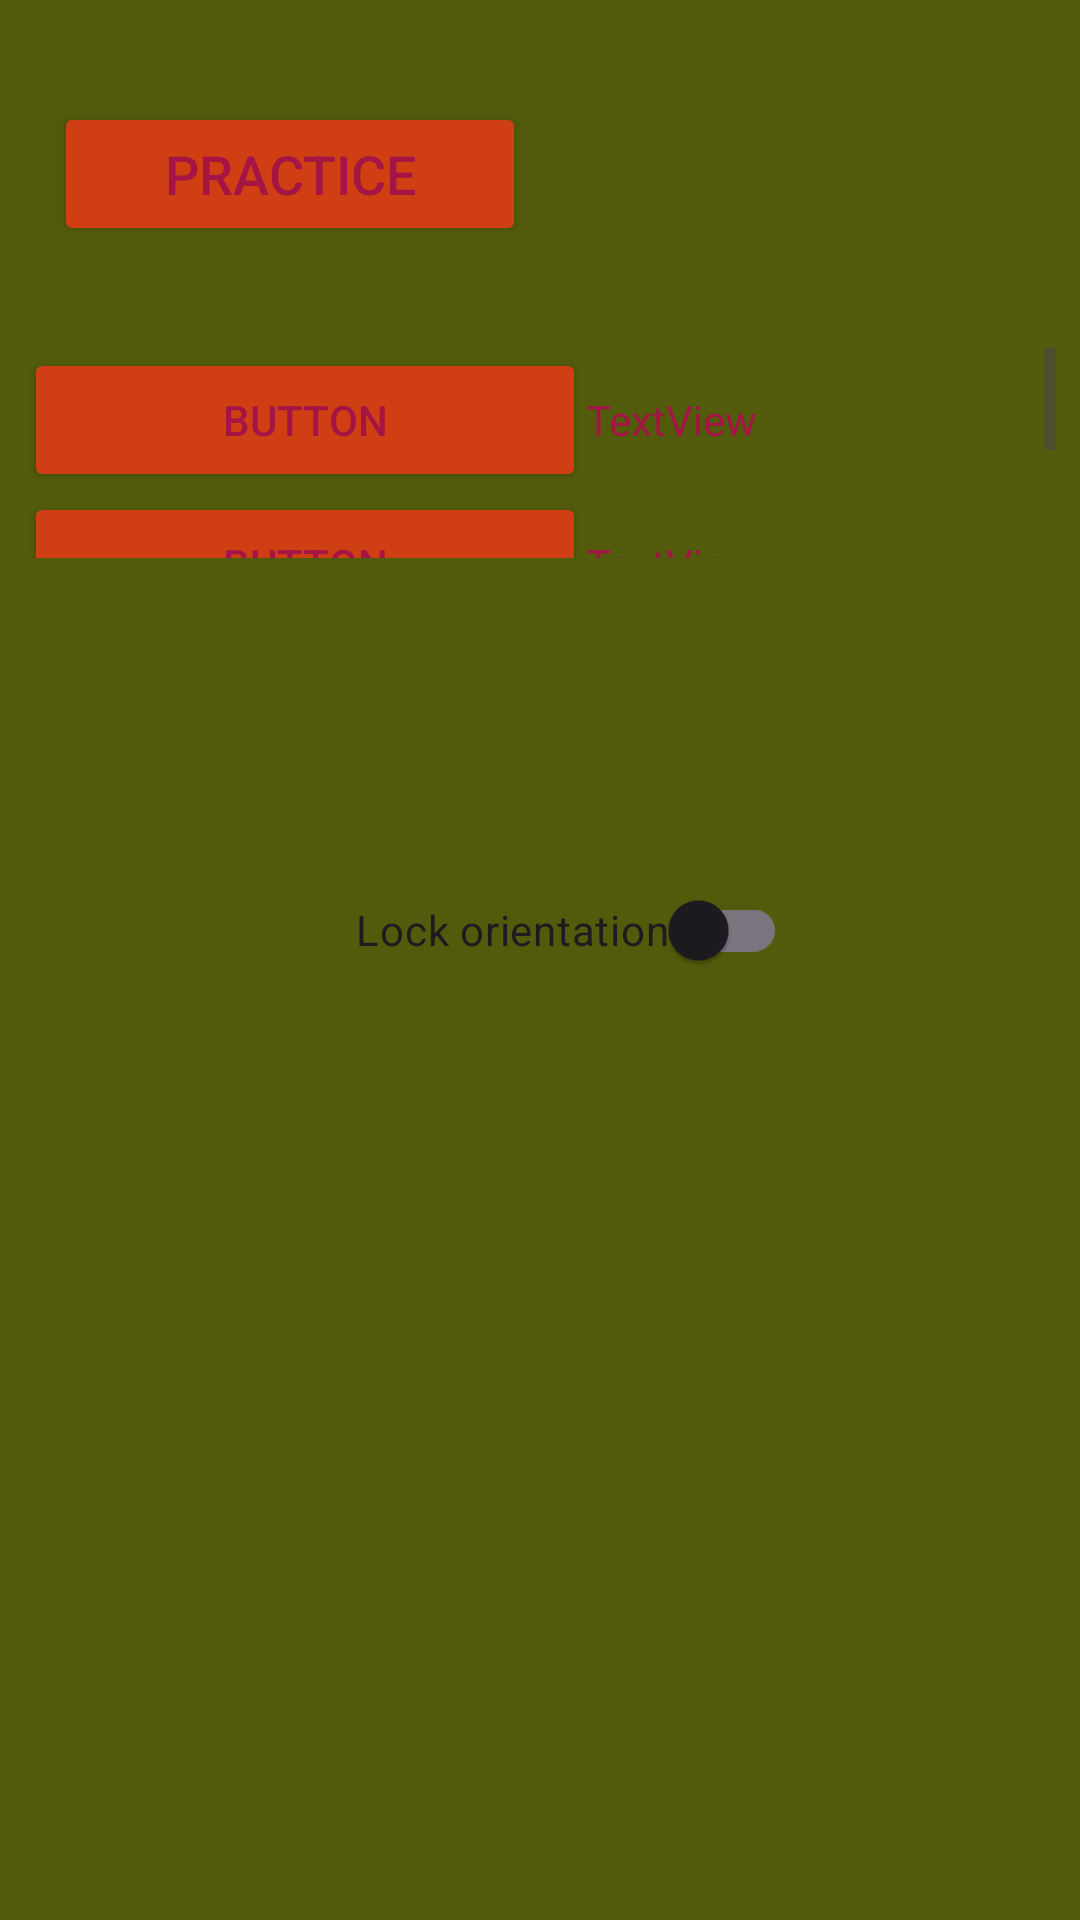

Write the Android layout XML for this screen, with the resource values it uses.
<!-- AndroidManifest.xml: application theme Theme.Practica_dialogs -->
<!-- res/layout/activity_main.xml -->
<?xml version="1.0" encoding="utf-8"?>
<androidx.constraintlayout.widget.ConstraintLayout xmlns:android="http://schemas.android.com/apk/res/android"
    xmlns:app="http://schemas.android.com/apk/res-auto"
    xmlns:tools="http://schemas.android.com/tools"
    android:id="@+id/main"
    android:layout_width="match_parent"
    android:layout_height="match_parent"
    android:background="@color/background"
    tools:context=".MainActivity">

    <LinearLayout
        android:id="@+id/linearLayout"
        android:layout_width="match_parent"
        android:layout_height="wrap_content"
        android:layout_marginStart="8dp"
        android:layout_marginTop="24dp"
        android:layout_marginEnd="8dp"
        android:orientation="horizontal"
        android:padding="@dimen/layouts_padding"
        app:layout_constraintEnd_toEndOf="parent"
        app:layout_constraintStart_toStartOf="parent"
        app:layout_constraintTop_toTopOf="parent">

        <Button
            android:id="@+id/button"
            android:layout_width="@dimen/button_width"
            android:layout_height="wrap_content"
            android:layout_weight="1"
            android:backgroundTint="@color/color_button"
            android:text="@string/button"
            android:textColor="@color/color_text"
            android:textSize="@dimen/text_size"
            app:cornerRadius="@dimen/corner_radius" />

        <TextView
            android:id="@+id/textView"
            android:layout_width="wrap_content"
            android:layout_height="35dp"
            android:layout_marginLeft="@dimen/margin_left_labels"
            android:layout_weight="1"
            android:textAlignment="center"
            android:textColor="@color/color_text"
            android:textSize="@dimen/text_size" />
    </LinearLayout>

    <ScrollView
        android:id="@+id/scrollView2"
        android:layout_width="match_parent"
        android:layout_height="@dimen/scrollview_size"
        android:layout_marginStart="8dp"
        android:layout_marginTop="24dp"
        android:layout_marginEnd="8dp"
        app:layout_constraintEnd_toEndOf="parent"
        app:layout_constraintStart_toStartOf="parent"
        app:layout_constraintTop_toBottomOf="@+id/linearLayout">

        <LinearLayout
            android:layout_width="match_parent"
            android:layout_height="wrap_content"
            android:orientation="vertical">

            <LinearLayout
                android:layout_width="match_parent"
                android:layout_height="match_parent"
                android:orientation="horizontal">

                <Button
                    android:id="@+id/button2"
                    android:layout_width="wrap_content"
                    android:layout_height="wrap_content"
                    android:layout_weight="1"
                    android:backgroundTint="@color/color_button"
                    android:text="Button"
                    android:textColor="@color/color_text" />

                <TextView
                    android:id="@+id/textView2"
                    android:layout_width="wrap_content"
                    android:layout_height="wrap_content"
                    android:layout_weight="1"
                    android:text="TextView"
                    android:textColor="@color/color_text" />
            </LinearLayout>

            <LinearLayout
                android:layout_width="match_parent"
                android:layout_height="match_parent"
                android:orientation="horizontal">

                <Button
                    android:id="@+id/button3"
                    android:layout_width="wrap_content"
                    android:layout_height="wrap_content"
                    android:layout_weight="1"
                    android:backgroundTint="@color/color_button"
                    android:text="Button"
                    android:textColor="@color/color_text" />

                <TextView
                    android:id="@+id/textView3"
                    android:layout_width="wrap_content"
                    android:layout_height="wrap_content"
                    android:layout_weight="1"
                    android:text="TextView"
                    android:textColor="@color/color_text"
                    android:textColorHighlight="@color/color_text" />
            </LinearLayout>

            <LinearLayout
                android:layout_width="match_parent"
                android:layout_height="match_parent"
                android:backgroundTint="@color/color_button"
                android:orientation="horizontal">

                <Button
                    android:id="@+id/button4"
                    android:layout_width="wrap_content"
                    android:layout_height="wrap_content"
                    android:layout_weight="1"
                    android:backgroundTint="@color/color_button"
                    android:text="Button"
                    android:textColor="@color/color_text" />

                <TextView
                    android:id="@+id/textView4"
                    android:layout_width="wrap_content"
                    android:layout_height="wrap_content"
                    android:layout_weight="1"
                    android:text="TextView"
                    android:textColor="@color/color_text"
                    android:textColorHighlight="@color/color_text" />
            </LinearLayout>
        </LinearLayout>
    </ScrollView>

    <androidx.appcompat.widget.SwitchCompat
        android:id="@+id/switch1"
        android:layout_width="wrap_content"
        android:layout_height="wrap_content"
        android:layout_marginStart="175dp"
        android:layout_marginTop="100dp"
        android:layout_marginEnd="154dp"
        android:text="Lock orientation"
        app:layout_constraintEnd_toEndOf="parent"
        app:layout_constraintStart_toStartOf="parent"
        app:layout_constraintTop_toBottomOf="@+id/scrollView2" />
</androidx.constraintlayout.widget.ConstraintLayout>
<!-- resources referenced by this layout -->
<resources>
  <color name="background">#525B0B</color>
  <color name="color_button">#D03F13</color>
  <color name="color_text">#A41445</color>
  <dimen name="button_width">1dp</dimen>
  <dimen name="corner_radius">0dp</dimen>
  <dimen name="layouts_padding">10dp</dimen>
  <dimen name="margin_left_labels">10dp</dimen>
  <dimen name="scrollview_size">70dp</dimen>
  <dimen name="text_size">18sp</dimen>
  <string name="button">Practice</string>
  <style name="Theme.Practica_dialogs" parent="Base.Theme.Practica_dialogs" />
  <style name="Base.Theme.Practica_dialogs" parent="Theme.Material3.DayNight.NoActionBar">
          
          
      </style>
</resources>
